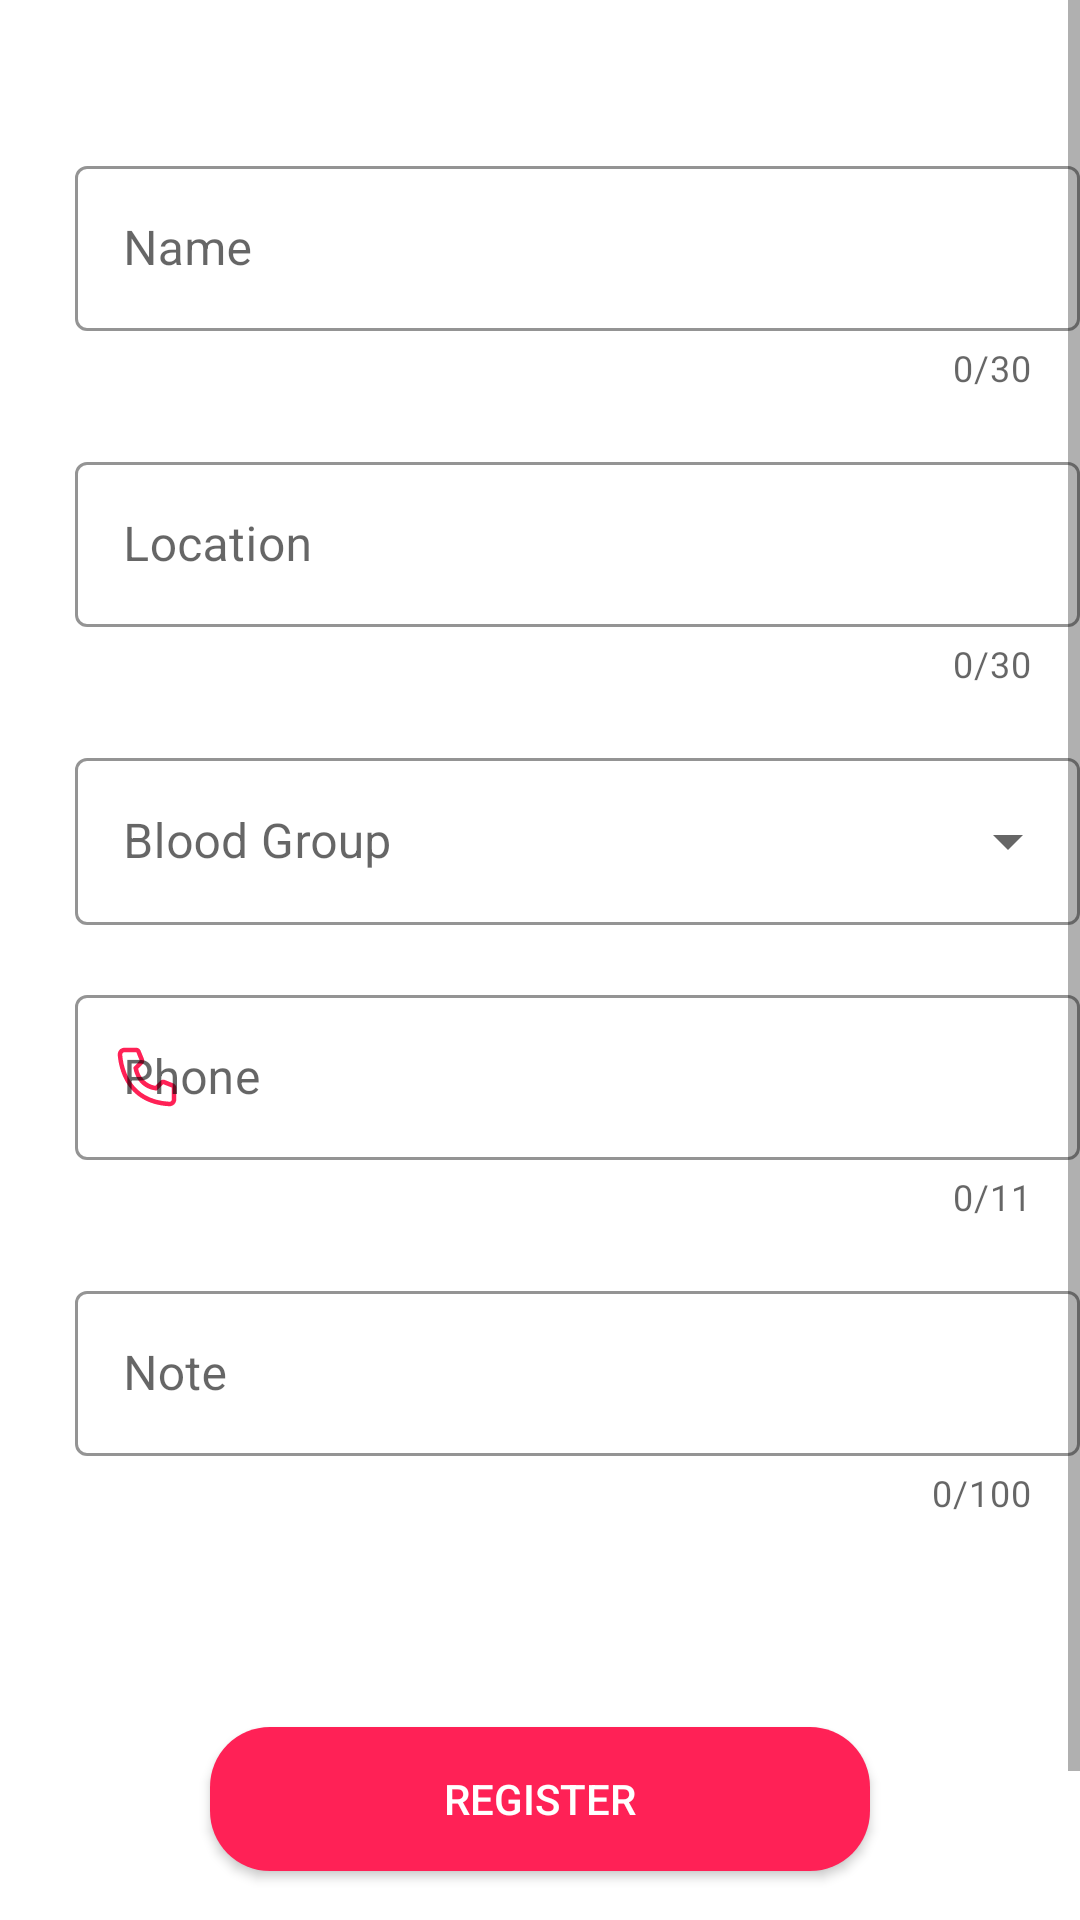

Produce the Android XML layout that renders to this screen, including the resource entries it uses.
<!-- AndroidManifest.xml: application theme Theme.BloodLine -->
<!-- res/layout/activity_request_blood_cardview.xml -->
<?xml version="1.0" encoding="utf-8"?>
<ScrollView xmlns:android="http://schemas.android.com/apk/res/android"
    xmlns:app="http://schemas.android.com/apk/res-auto"
    xmlns:tools="http://schemas.android.com/tools"
    android:layout_width="match_parent"
    android:layout_height="match_parent"
    tools:context=".Request_Blood_Cardview"
    tools:ignore="ScrollViewCount">

    <RelativeLayout
        android:layout_width="match_parent"
        android:layout_height="wrap_content"

        >

        
        <com.google.android.material.textfield.TextInputLayout
            android:id="@+id/a55"
            style="@style/Widget.MaterialComponents.TextInputLayout.OutlinedBox"
            android:layout_width="380dp"
            android:layout_height="wrap_content"
            android:layout_marginTop="50dp"
            android:hint="@string/name"
            android:paddingStart="25sp"
            app:boxStrokeColor="#2196F3"
            app:boxStrokeErrorColor="@color/red"
            app:hintTextColor="#2196F3"
            app:errorTextColor="@color/red"


            app:counterEnabled="true"
            app:counterMaxLength="30"
            app:endIconMode="clear_text"
            app:startIconTint="@color/custom"
            app:startIconDrawable="@drawable/profile_icon_navigation"
            tools:ignore="MissingConstraints,RtlSymmetry">

            <com.google.android.material.textfield.TextInputEditText
                android:id="@+id/patient_request_blood"
                android:layout_width="match_parent"
                android:layout_height="55dp"
                android:inputType="textEmailAddress"


                tools:ignore="MissingConstraints" />
        </com.google.android.material.textfield.TextInputLayout>

        
        <com.google.android.material.textfield.TextInputLayout
            android:id="@+id/a1"
            style="@style/Widget.MaterialComponents.TextInputLayout.OutlinedBox"
            android:layout_width="380dp"
            android:layout_height="wrap_content"
            android:layout_below="@id/a55"
            android:layout_marginTop="18dp"
            android:hint="@string/location"
            android:paddingStart="25sp"
            app:boxStrokeColor="#2196F3"
            app:boxStrokeErrorColor="@color/red"
            app:hintTextColor="#2196F3"
            app:errorTextColor="@color/red"


            app:counterEnabled="true"
            app:counterMaxLength="30"
            app:endIconMode="clear_text"
            app:startIconTint="@color/custom"
            app:startIconDrawable="@drawable/profile_icon_navigation"
            tools:ignore="MissingConstraints,RtlSymmetry">

            <com.google.android.material.textfield.TextInputEditText
                android:id="@+id/location_request_blood"
                android:layout_width="match_parent"
                android:layout_height="55dp"
                android:inputType="text"


                tools:ignore="MissingConstraints" />
        </com.google.android.material.textfield.TextInputLayout>
        
































        
        <com.google.android.material.textfield.TextInputLayout
            android:id="@+id/a6"
            style="@style/Widget.MaterialComponents.TextInputLayout.OutlinedBox.ExposedDropdownMenu"
            android:layout_width="380dp"
            android:layout_height="wrap_content"
            android:layout_below="@+id/a1"
            android:layout_marginTop="18sp"
            android:hint="@string/blood_group"
            android:paddingStart="25sp"
            app:boxStrokeColor="#2196F3"
            app:boxStrokeErrorColor="@color/red"
            app:errorTextColor="@color/red"
            app:hintTextColor="#2196F3"
            app:startIconTint="@color/custom"
            app:startIconDrawable="@drawable/blood_grpup_icon_register"
            tools:ignore="MissingConstraints,RtlSymmetry">

            <AutoCompleteTextView
                android:id="@+id/register_blood_group"
                android:layout_width="match_parent"
                android:layout_height="wrap_content"
                android:layout_below="@id/email_textinput"
                android:inputType="none"
                android:textColorHint="#757575"
                tools:ignore="LabelFor" />

        </com.google.android.material.textfield.TextInputLayout>
        
        <com.google.android.material.textfield.TextInputLayout
            android:id="@+id/a8"
            style="@style/Widget.MaterialComponents.TextInputLayout.OutlinedBox"
            android:layout_width="380dp"
            android:layout_height="wrap_content"
            android:layout_below="@+id/a6"
            android:layout_marginTop="18dp"
            android:hint="@string/phone"
            android:paddingStart="25sp"
            app:boxStrokeColor="#2196F3"
            app:boxStrokeErrorColor="@color/red"
            app:counterEnabled="true"
            app:counterMaxLength="11"


            app:endIconMode="clear_text"
            app:errorTextColor="@color/red"
            app:hintTextColor="#2196F3"
            app:startIconTint="@color/custom"
            app:startIconDrawable="@drawable/phone_icon_register"
            tools:ignore="MissingConstraints,RtlSymmetry">

            <com.google.android.material.textfield.TextInputEditText
                android:id="@+id/phone_request_blood"
                android:layout_width="match_parent"
                android:layout_height="55dp"
                android:inputType="number"


                tools:ignore="MissingConstraints" />
        </com.google.android.material.textfield.TextInputLayout>
        
        <com.google.android.material.textfield.TextInputLayout
            android:id="@+id/a9"
            style="@style/Widget.MaterialComponents.TextInputLayout.OutlinedBox"
            android:layout_width="380dp"
            android:layout_height="wrap_content"
            android:layout_below="@id/a8"
            android:layout_marginTop="18dp"
            android:hint="@string/note"
            android:paddingStart="25sp"
            app:boxStrokeColor="#2196F3"
            app:boxStrokeErrorColor="@color/red"
            app:counterEnabled="true"
            app:counterMaxLength="100"


            app:endIconMode="clear_text"
            app:errorTextColor="@color/red"
            app:hintTextColor="#2196F3"
            app:startIconTint="@color/custom"
            app:startIconDrawable="@drawable/note"
            tools:ignore="MissingConstraints,RtlSymmetry,UnknownId">

            <com.google.android.material.textfield.TextInputEditText
                android:id="@+id/add_a_note_request_blood"
                android:layout_width="match_parent"
                android:layout_height="55dp"
                android:inputType="textEmailAddress"


                tools:ignore="MissingConstraints" />
        </com.google.android.material.textfield.TextInputLayout>

        <Button
            android:foreground="?attr/selectableItemBackground"
            android:clickable="true"
            android:focusable="true"
            android:id="@+id/request_button_qequest_blood"
            android:layout_width="300dp"
            android:layout_height="wrap_content"
            android:layout_below="@id/a9"
            android:layout_centerHorizontal="true"
            android:layout_marginStart="70dp"
            android:layout_marginTop="70dp"
            android:layout_marginEnd="70dp"
            android:layout_marginBottom="70dp"
            android:background="@drawable/custom_button"
            android:text="@string/register"
            android:textColor="@color/white">

        </Button>
















    </RelativeLayout>

</ScrollView>
<!-- resources referenced by this layout -->
<resources>
  <color name="custom">#FF2156</color>
  <color name="red">#F40303</color>
  <color name="white">#FFFFFFFF</color>
  <!-- drawable custom_button (drawable) -->
  <?xml version="1.0" encoding="utf-8"?>
  <shape xmlns:android="http://schemas.android.com/apk/res/android" android:shape="rectangle">
      <solid android:color="@color/custom"/>
      <corners android:radius="20dp"/>
  
  </shape>
  <!-- drawable phone_icon_register (drawable) -->
  <vector xmlns:android="http://schemas.android.com/apk/res/android"
      xmlns:tools="http://schemas.android.com/tools"
      android:width="24dp"
      android:height="24dp"
      android:viewportWidth="24"
      android:viewportHeight="24">
    <path
        android:pathData="M19.5,21.75H19.372C4.635,20.903 2.542,8.467 2.25,4.673C2.226,4.377 2.261,4.081 2.352,3.799C2.444,3.517 2.59,3.257 2.782,3.032C2.974,2.807 3.209,2.622 3.473,2.488C3.737,2.353 4.025,2.273 4.32,2.25H8.452C8.753,2.25 9.046,2.34 9.295,2.508C9.544,2.677 9.736,2.916 9.847,3.195L10.987,6C11.097,6.273 11.124,6.572 11.066,6.86C11.007,7.148 10.865,7.412 10.657,7.62L9.06,9.233C9.309,10.651 9.988,11.958 11.005,12.977C12.022,13.997 13.327,14.679 14.745,14.932L16.372,13.32C16.583,13.115 16.85,12.976 17.14,12.921C17.429,12.867 17.728,12.898 18,13.012L20.827,14.145C21.102,14.26 21.337,14.454 21.501,14.702C21.665,14.95 21.752,15.242 21.75,15.54V19.5C21.75,20.097 21.513,20.669 21.091,21.091C20.669,21.513 20.097,21.75 19.5,21.75ZM4.5,3.75C4.301,3.75 4.11,3.829 3.969,3.97C3.829,4.11 3.75,4.301 3.75,4.5V4.56C4.095,9 6.307,19.5 19.455,20.25C19.553,20.256 19.652,20.243 19.745,20.211C19.839,20.178 19.925,20.128 19.999,20.063C20.073,19.997 20.133,19.918 20.176,19.829C20.219,19.74 20.244,19.644 20.25,19.545V15.54L17.422,14.408L15.27,16.545L14.91,16.5C8.385,15.682 7.5,9.158 7.5,9.09L7.455,8.73L9.585,6.577L8.46,3.75H4.5Z"
        android:fillColor="#FF2156"
        tools:ignore="VectorPath" />
  </vector>
  <string name="blood_group">Blood Group</string>
  <string name="hospital">Hospital</string>
  <string name="location">Location</string>
  <string name="name">Name</string>
  <string name="note">Note</string>
  <string name="phone">Phone</string>
  <string name="register">Register</string>
  <style name="Theme.BloodLine" parent="Theme.MaterialComponents.Light.DarkActionBar">
          
          <item name="colorPrimary">@color/custom</item>
          <item name="colorPrimaryVariant">@color/purple_700</item>
          <item name="colorOnPrimary">@color/white</item>
          
          <item name="colorSecondary">@color/teal_200</item>
          <item name="colorSecondaryVariant">@color/teal_700</item>
          <item name="colorOnSecondary">@color/black</item>
          
          <item name="android:statusBarColor">?attr/colorPrimaryVariant</item>
          
      </style>
  <color name="purple_700">#FF3700B3</color>
  <color name="teal_200">#FF03DAC5</color>
  <color name="teal_700">#FF018786</color>
  <color name="black">#FF000000</color>
</resources>
